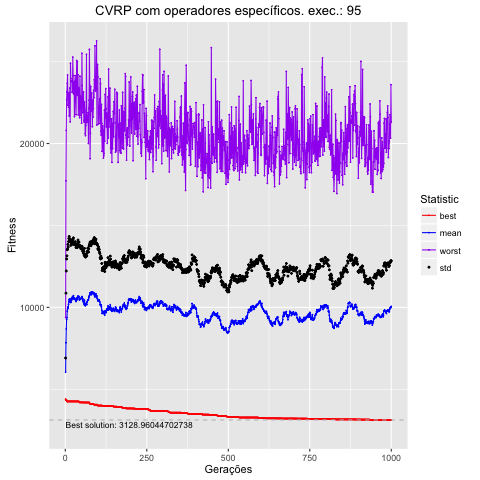

Data behind this chart, as committed beside it:
, Total, Media, DesvPad, Minimo, Maximo
1, 6051858, 6052, 855.5, 4398, 9373
2, 7838978, 7839, 3029, 4341, 17725
3, 8686535, 8687, 3535, 4341, 20808
4, 9255116, 9255, 3702, 4341, 22669
5, 9381042, 9381, 3764, 4258, 23147
6, 9767936, 9768, 3752, 4258, 23678
7, 9896599, 9897, 3660, 4258, 24183
8, 10018237, 10018, 3826, 4258, 22342
9, 9956974, 9957, 3726, 4258, 23117
10, 10181090, 10181, 3835, 4258, 22219
11, 10367253, 10367, 3842, 4258, 23075
12, 10485986, 10486, 3843, 4258, 21684
13, 10313681, 10314, 3714, 4258, 22443
14, 10523279, 10523, 3666, 4258, 23382
15, 10472033, 10472, 3582, 4258, 21325
16, 10365644, 10366, 3635, 4258, 24903
17, 10295830, 10296, 3491, 4258, 23967
18, 10404285, 10404, 3549, 4258, 23787
19, 10535248, 10535, 3545, 4258, 23806
20, 10531155, 10531, 3452, 4258, 23821
21, 10614324, 10614, 3522, 4258, 23138
22, 10481979, 10482, 3378, 4258, 23139
23, 10558082, 10558, 3434, 4258, 25274
24, 10661722, 10662, 3457, 4258, 24145
25, 10715600, 10716, 3527, 4258, 23036
26, 10593180, 10593, 3401, 4258, 23755
27, 10506651, 10507, 3322, 4258, 23755
28, 10574931, 10575, 3382, 4258, 21640
29, 10521966, 10522, 3349, 4258, 22519
30, 10466029, 10466, 3347, 4258, 24149
31, 10490238, 10490, 3512, 4258, 23848
32, 10423338, 10423, 3403, 4258, 23193
33, 10354063, 10354, 3302, 4258, 21761
34, 10444764, 10445, 3236, 4258, 23729
35, 10524282, 10524, 3304, 4258, 25067
36, 10590695, 10591, 3274, 4258, 22935
37, 10478694, 10479, 3172, 4258, 24989
38, 10594648, 10595, 3228, 4258, 23036
39, 10691914, 10692, 3421, 4258, 24202
40, 10637441, 10637, 3336, 4258, 21752
41, 10598776, 10599, 3227, 4258, 23413
42, 10666778, 10667, 3317, 4258, 22141
43, 10463325, 10463, 3262, 4199, 23338
44, 10457766, 10458, 3235, 4199, 21579
45, 10521039, 10521, 3238, 4199, 24109
46, 10531738, 10532, 3227, 4199, 22547
47, 10530627, 10531, 3121, 4199, 22895
48, 10534325, 10534, 3042, 4199, 21720
49, 10567585, 10568, 3030, 4199, 22186
50, 10579648, 10580, 3021, 4199, 21244
51, 10662099, 10662, 3071, 4199, 25510
52, 10581737, 10582, 3095, 4199, 23546
53, 10457354, 10457, 2983, 4199, 22849
54, 10519270, 10519, 3025, 4199, 21884
55, 10371286, 10371, 3019, 4199, 23126
56, 10283566, 10284, 3009, 4193, 23143
57, 10316998, 10317, 3103, 4193, 21405
58, 10164471, 10164, 3012, 4193, 21301
59, 10438972, 10439, 3163, 4193, 22533
60, 10140326, 10140, 2979, 4193, 21997
... 940 more rows
